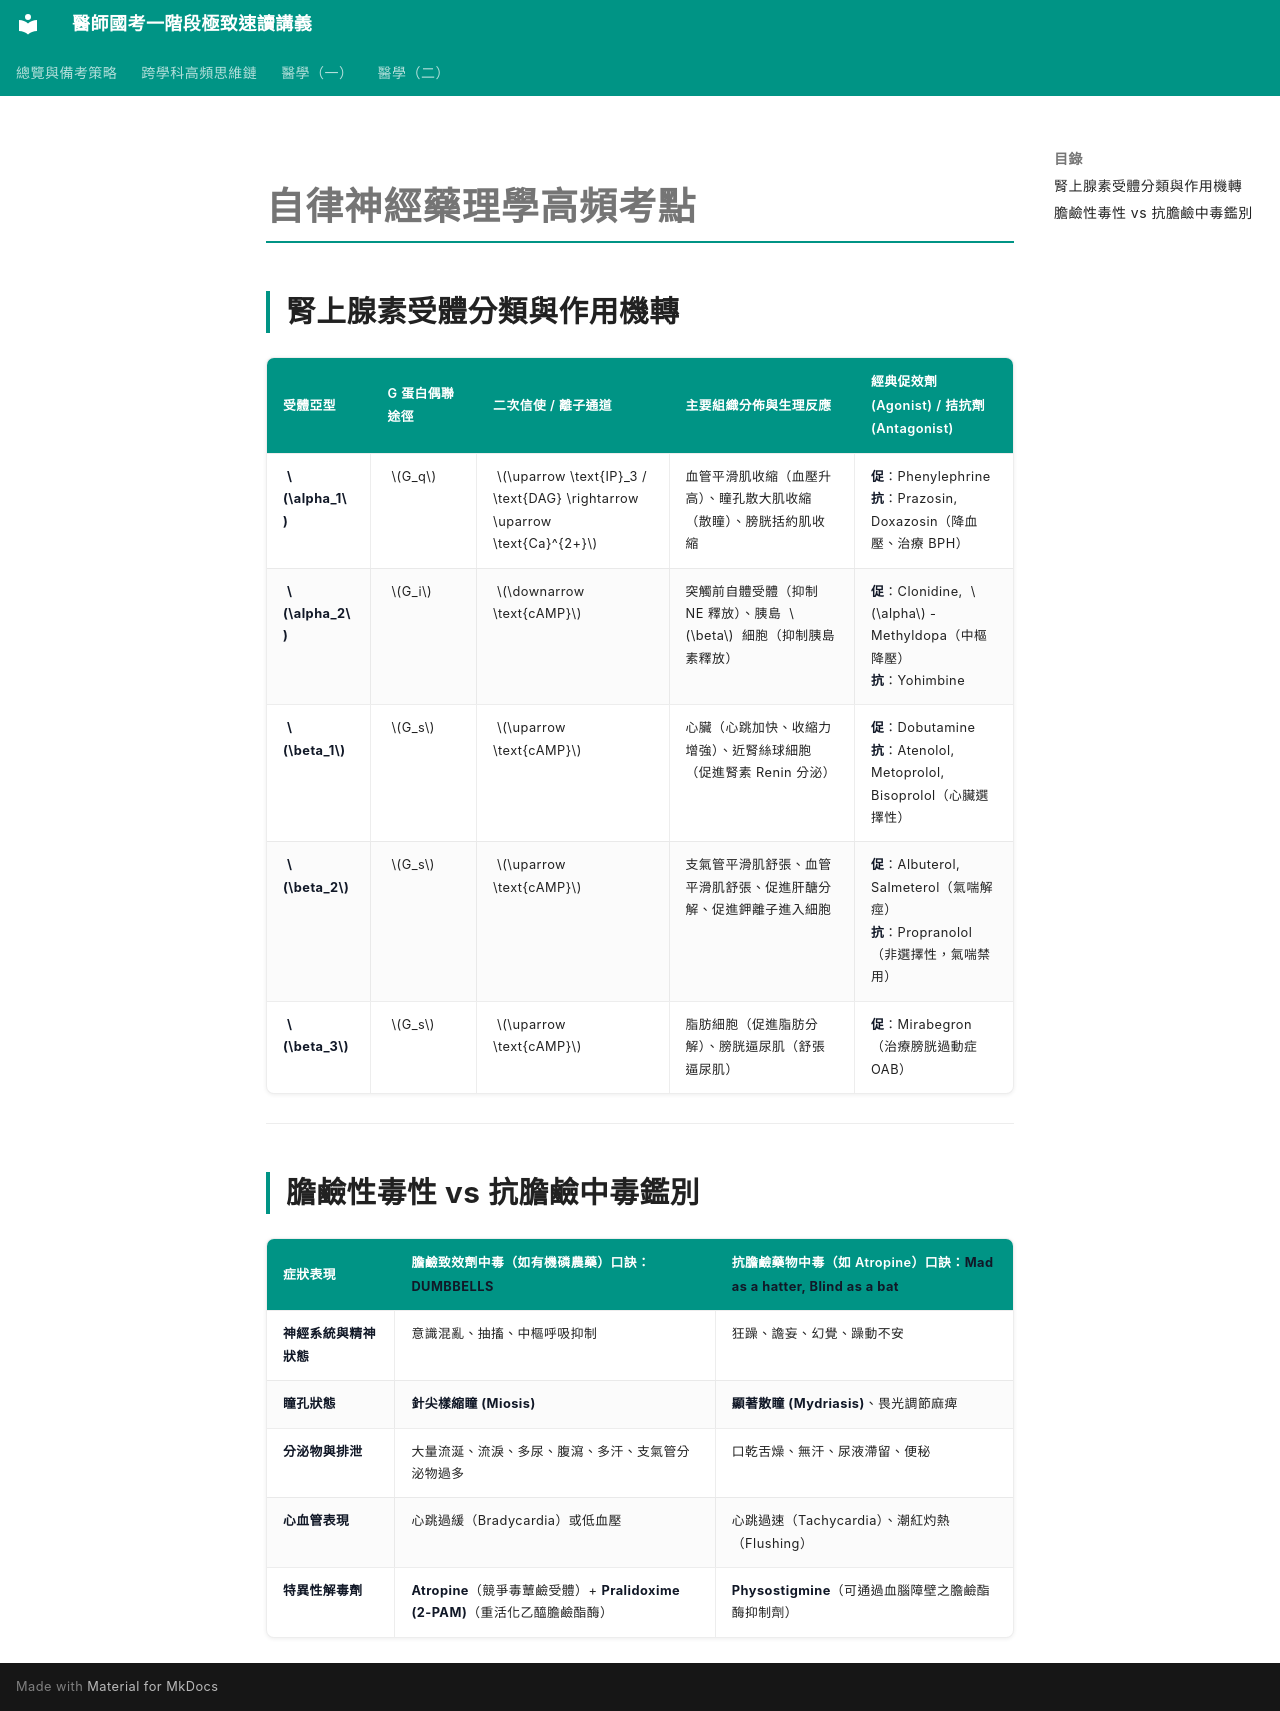

repository: woieyufan/med1 · page: med2/pharmacology/autonomic.html · generator: mkdocs

# 自律神經藥理學高頻考點

## 腎上腺素受體分類與作用機轉

| 受體亞型 | G 蛋白偶聯途徑 | 二次信使 / 離子通道 | 主要組織分佈與生理反應 | 經典促效劑 (Agonist) / 拮抗劑 (Antagonist) |
| :--- | :--- | :--- | :--- | :--- |
| **$\alpha_1$** | $G_q$ | $\uparrow \text{IP}_3 / \text{DAG} \rightarrow \uparrow \text{Ca}^{2+}$ | 血管平滑肌收縮（血壓升高）、瞳孔散大肌收縮（散瞳）、膀胱括約肌收縮 | **促**：Phenylephrine<br>**抗**：Prazosin, Doxazosin（降血壓、治療 BPH） |
| **$\alpha_2$** | $G_i$ | $\downarrow \text{cAMP}$ | 突觸前自體受體（抑制 NE 釋放）、胰島 $\beta$ 細胞（抑制胰島素釋放） | **促**：Clonidine, $\alpha$-Methyldopa（中樞降壓）<br>**抗**：Yohimbine |
| **$\beta_1$** | $G_s$ | $\uparrow \text{cAMP}$ | 心臟（心跳加快、收縮力增強）、近腎絲球細胞（促進腎素 Renin 分泌） | **促**：Dobutamine<br>**抗**：Atenolol, Metoprolol, Bisoprolol（心臟選擇性） |
| **$\beta_2$** | $G_s$ | $\uparrow \text{cAMP}$ | 支氣管平滑肌舒張、血管平滑肌舒張、促進肝醣分解、促進鉀離子進入細胞 | **促**：Albuterol, Salmeterol（氣喘解痙）<br>**抗**：Propranolol（非選擇性，氣喘禁用） |
| **$\beta_3$** | $G_s$ | $\uparrow \text{cAMP}$ | 脂肪細胞（促進脂肪分解）、膀胱逼尿肌（舒張逼尿肌） | **促**：Mirabegron（治療膀胱過動症 OAB） |

---

## 膽鹼性毒性 vs 抗膽鹼中毒鑑別

| 症狀表現 | 膽鹼致效劑中毒（如有機磷農藥）口訣：**DUMBBELLS** | 抗膽鹼藥物中毒（如 Atropine）口訣：**Mad as a hatter, Blind as a bat** |
| :--- | :--- | :--- |
| **神經系統與精神狀態** | 意識混亂、抽搐、中樞呼吸抑制 | 狂躁、譫妄、幻覺、躁動不安 |
| **瞳孔狀態** | **針尖樣縮瞳 (Miosis)** | **顯著散瞳 (Mydriasis)**、畏光調節麻痺 |
| **分泌物與排泄** | 大量流涎、流淚、多尿、腹瀉、多汗、支氣管分泌物過多 | 口乾舌燥、無汗、尿液滯留、便秘 |
| **心血管表現** | 心跳過緩（Bradycardia）或低血壓 | 心跳過速（Tachycardia）、潮紅灼熱（Flushing） |
| **特異性解毒劑** | **Atropine**（競爭毒蕈鹼受體）+ **Pralidoxime (2-PAM)**（重活化乙醯膽鹼酯酶） | **Physostigmine**（可通過血腦障壁之膽鹼酯酶抑制劑） |
